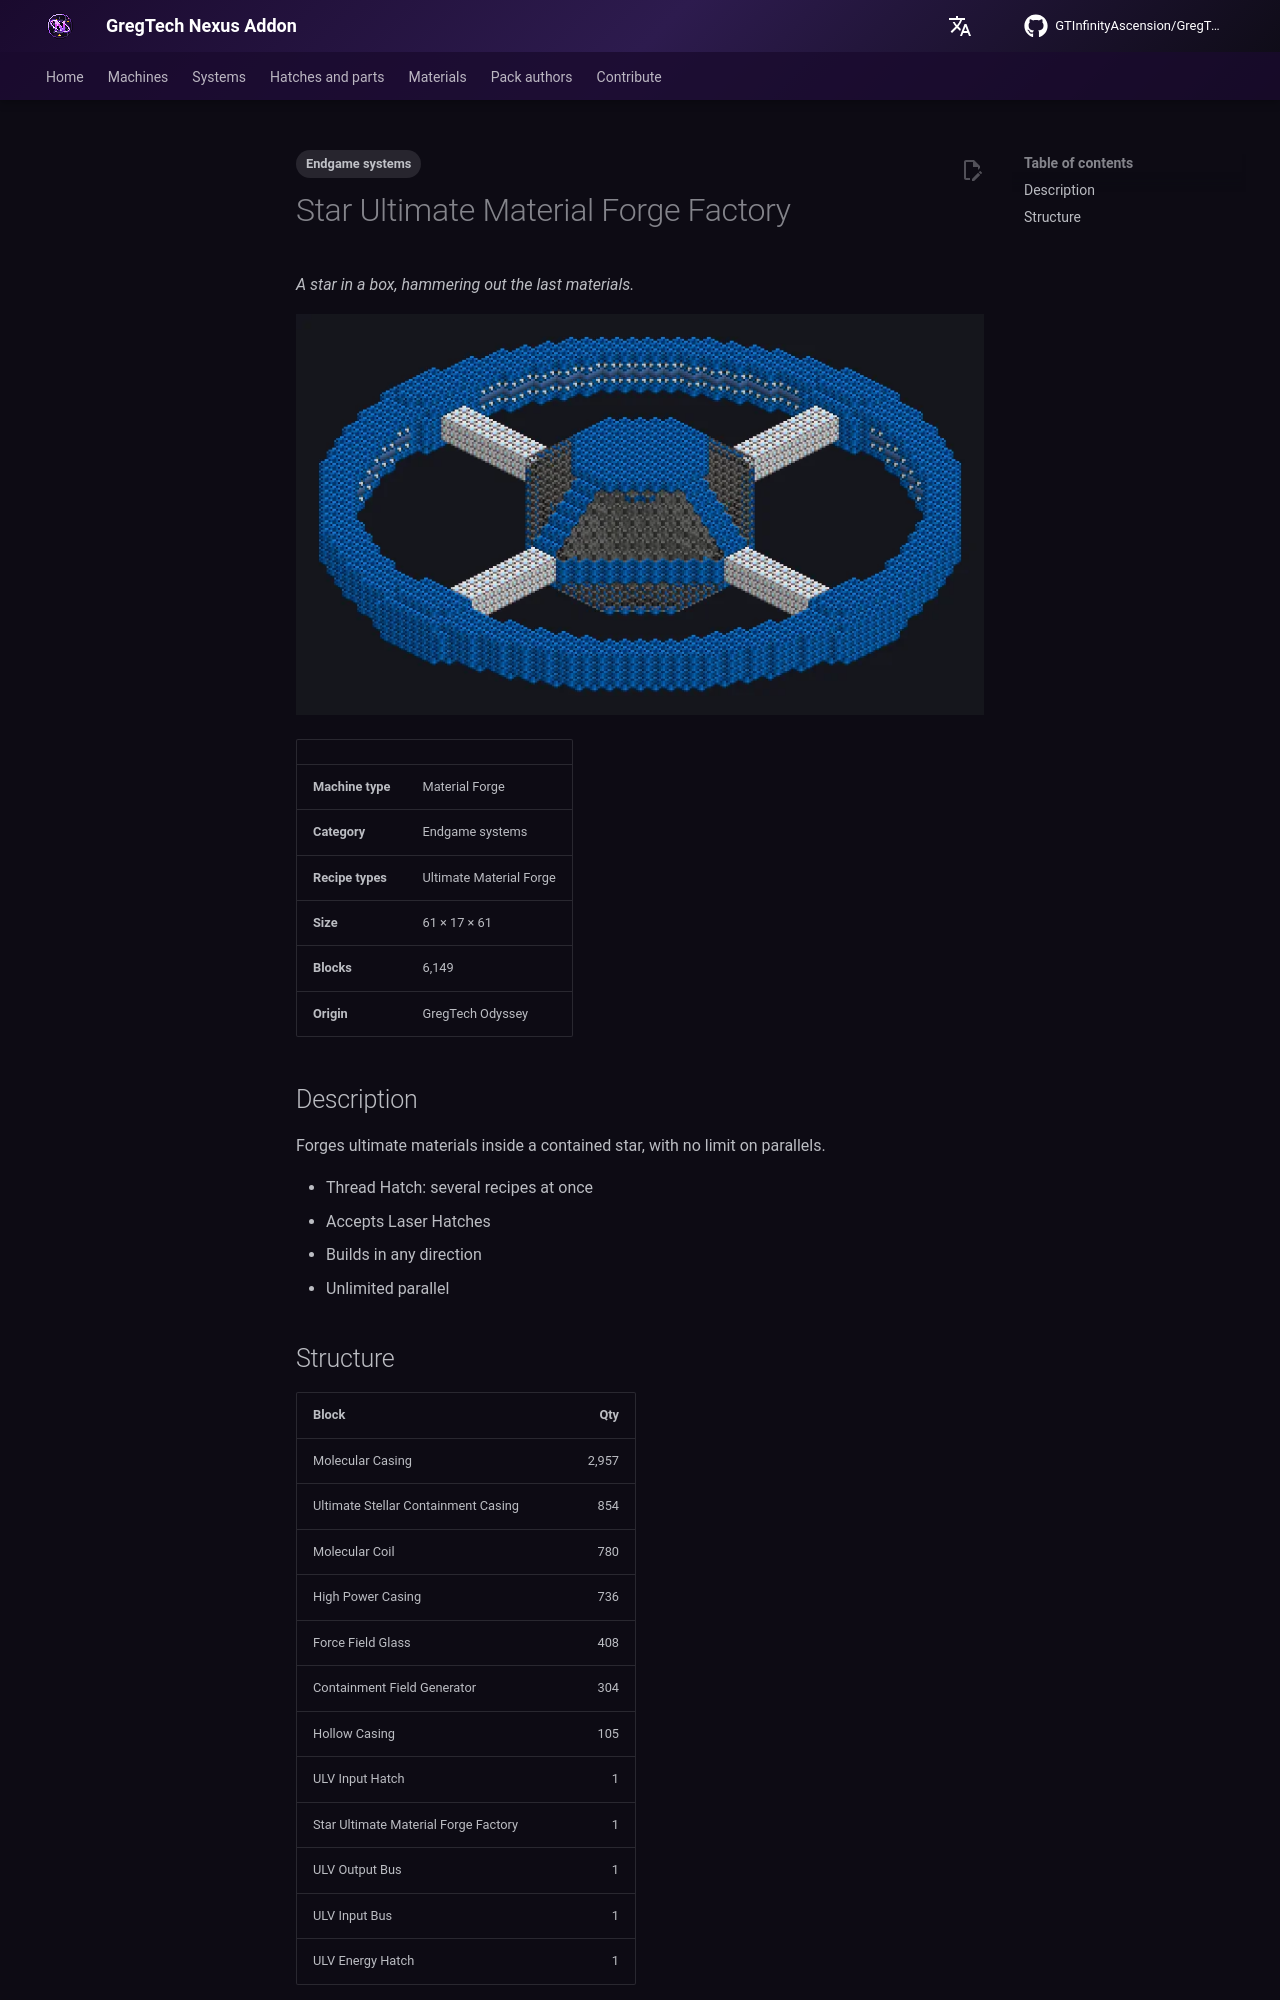

repository: GTInfinityAscension/GregTech-Nexus-Addon · page: gameplay/machines/catalog/star_ultimate_material_forge_factory/index.html · generator: mkdocs

---
tags:
  - Endgame systems
---

# Star Ultimate Material Forge Factory

<!-- Generated from the mod code; the structure shown is the smallest variant. -->

*A star in a box, hammering out the last materials.*

![Star Ultimate Material Forge Factory](../../../assets/machines/star_ultimate_material_forge_factory.webp){ loading=lazy }

| | |
|---|---|
| **Machine type** | Material Forge |
| **Category** | Endgame systems |
| **Recipe types** | Ultimate Material Forge |
| **Size** | 61 × 17 × 61 |
| **Blocks** | 6,149 |
| **Origin** | GregTech Odyssey |

## Description

Forges ultimate materials inside a contained star, with no limit on parallels.

- Thread Hatch: several recipes at once
- Accepts Laser Hatches
- Builds in any direction
- Unlimited parallel
